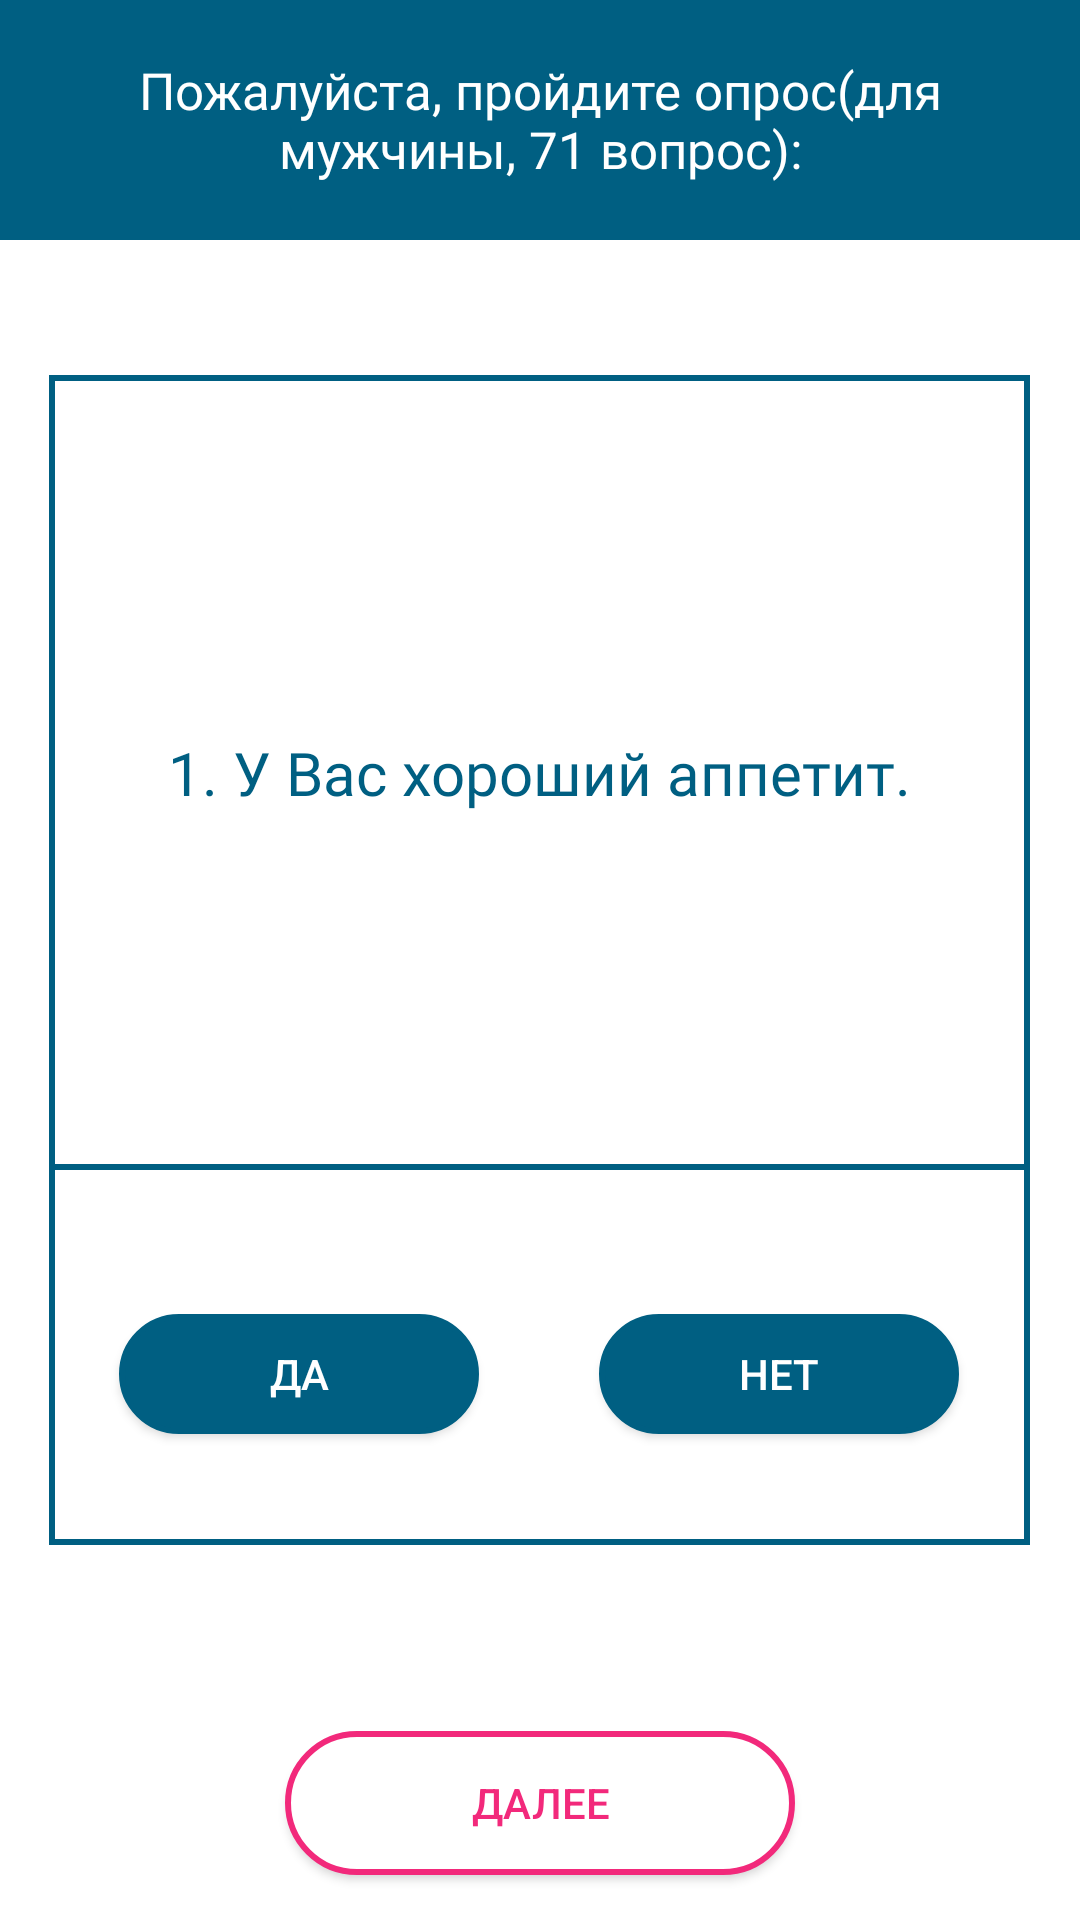

This screen was rendered from an Android layout file. Write that file and the resources it references.
<!-- AndroidManifest.xml: application theme Theme.ProjectApp -->
<!-- res/layout/activity_smol.xml -->
<?xml version="1.0" encoding="utf-8"?>
<RelativeLayout xmlns:android="http://schemas.android.com/apk/res/android"
    xmlns:app="http://schemas.android.com/apk/res-auto"
    xmlns:tools="http://schemas.android.com/tools"
    android:layout_width="match_parent"
    android:background="@color/white"
    android:layout_height="match_parent"
    tools:context=".Questionnaire_3_4">

    <FrameLayout
        android:id="@+id/layout_header_title_upload"
        android:layout_width="match_parent"
        android:layout_height="80dp"
        android:background="@color/main_color">

        <TextView
            android:id="@+id/text_upload"
            android:layout_width="match_parent"
            android:layout_height="match_parent"
            android:contentDescription="title_upload"
            android:paddingLeft="10dp"
            android:paddingRight="10dp"
            android:fontFamily="@font/roboto_bold"
            android:gravity="center"
            android:text="Пожалуйста, пройдите опрос(для мужчины, 71 вопрос):"
            android:textAlignment="center"
            android:textColor="@color/white"
            android:textSize="17sp" />

    </FrameLayout>

    <LinearLayout
        android:layout_width="327dp"
        android:layout_height="390dp"
        android:layout_centerHorizontal="true"
        android:layout_centerVertical="true"
        android:layout_marginTop="140dp"
        android:background="@drawable/question_design"
        android:orientation="vertical">

        <TextView
            android:id="@+id/question"
            android:layout_width="match_parent"
            android:layout_height="265dp"
            android:background="@drawable/question_design"
            android:fontFamily="@font/roboto_bold"
            android:gravity="center"
            android:paddingLeft="10dp"
            android:paddingRight="10dp"
            android:text="1. У Вас хороший аппетит."
            android:textColor="@color/main_color"
            android:textSize="20sp" />

        <FrameLayout
            android:layout_width="match_parent"
            android:layout_height="136dp">


            <Button
                android:id="@+id/byes"
                android:layout_width="120dp"
                android:layout_height="40dp"
                android:layout_gravity="center"
                android:layout_marginRight="80dp"
                android:background="@drawable/check_button"
                android:contentDescription="left"
                android:onClick="yes"
                android:text="Да"
                android:textColor="@drawable/click_button"
                tools:ignore="TouchTargetSizeCheck" />

            <Button
                android:id="@+id/bno"
                android:layout_width="120dp"
                android:layout_height="40dp"
                android:layout_gravity="center"
                android:layout_marginLeft="80dp"
                android:background="@drawable/check_button"
                android:contentDescription="right"
                android:onClick="no"
                android:text="Нет"
                android:textColor="@drawable/click_button" />
        </FrameLayout>

    </LinearLayout>

    <Button
        android:id="@+id/button_next"
        android:layout_width="170dp"
        android:layout_height="wrap_content"
        android:background="@drawable/warning_button_design"
        android:layout_centerHorizontal="true"
        android:layout_alignParentBottom="true"
        android:layout_marginBottom="15dp"
        android:onClick="startCheck"
        android:textColor="@drawable/warning_button_design"
        android:text="Далее" />

    <TextView
        android:id="@+id/textViewError"
        android:layout_width="wrap_content"
        android:layout_centerHorizontal="true"
        android:layout_alignParentBottom="true"
        android:layout_marginBottom="70dp"
        android:layout_height="wrap_content"
        android:textColor="@color/warning_text"
        android:text="" />

</RelativeLayout>
<!-- resources referenced by this layout -->
<resources>
  <color name="main_color">#005F82</color>
  <color name="warning_text">#64879e</color>
  <color name="white">#FFFFFFFF</color>
  <!-- drawable check_button (drawable) -->
  <selector xmlns:android="http://schemas.android.com/apk/res/android" >
  
      <item android:drawable="@drawable/click_button" android:state_pressed="false"/>
      <item android:drawable="@drawable/warning_button_design" android:state_pressed="true"/>
  
  </selector>
  <!-- drawable click_button (drawable) -->
  <?xml version="1.0" encoding="utf-8"?>
  <selector xmlns:android="http://schemas.android.com/apk/res/android">
      <item android:color="@color/white">
          <shape android:shape="rectangle">
              <solid android:color="@color/main_color" />
              <corners
                  android:bottomRightRadius="40dp"
                  android:bottomLeftRadius="40dp"
                  android:topLeftRadius="40dp"
                  android:topRightRadius="40dp"/>
              <stroke android:width="2dip" android:color="@color/main_color"/>
          </shape>
      </item>
  </selector>
  <!-- drawable question_design (drawable) -->
  <?xml version="1.0" encoding="utf-8"?>
  <selector xmlns:android="http://schemas.android.com/apk/res/android">
      <item>
          <shape android:shape="rectangle">
              <solid android:color="@color/white" />
              <stroke android:width="2dip" android:color="@color/main_color"/>
          </shape>
      </item>
  </selector>
  <!-- drawable warning_button_design (drawable) -->
  <?xml version="1.0" encoding="utf-8"?>
  <selector xmlns:android="http://schemas.android.com/apk/res/android">
      <item android:state_pressed="false" android:color="@color/main_color_pink">
          <shape android:shape="rectangle">
              <solid android:color="@color/white" />
              <corners
                  android:bottomRightRadius="40dp"
                  android:bottomLeftRadius="40dp"
                  android:topLeftRadius="40dp"
                  android:topRightRadius="40dp"/>
              <stroke android:width="2dip" android:color="@color/main_color_pink"/>
          </shape>
      </item>
      <item android:state_pressed="true" android:color="@color/white">
          <shape android:shape="rectangle">
              <solid android:color="@color/main_color_pink"/>
              <corners
                  android:bottomRightRadius="40dp"
                  android:bottomLeftRadius="40dp"
                  android:topLeftRadius="40dp"
                  android:topRightRadius="40dp"/>
              <stroke android:width="4dip" android:color="@color/main_color_pink"/>
          </shape>
      </item>
  </selector>
  <style name="Theme.ProjectApp" parent="Theme.Design.NoActionBar">
          
          <item name="colorPrimary">@color/purple_500</item>
          <item name="colorPrimaryVariant">@color/purple_700</item>
          <item name="colorOnPrimary">@color/white</item>
          
          <item name="colorSecondary">@color/teal_200</item>
          <item name="colorSecondaryVariant">@color/teal_700</item>
          <item name="colorOnSecondary">@color/black</item>
          
          <item name="android:statusBarColor">?attr/colorPrimaryVariant</item>
          
      </style>
  <color name="main_color_pink">#F2297B</color>
  <color name="purple_500">#FFFFFF</color>
  <color name="purple_700">#FFFFFF</color>
  <color name="teal_200">#FFFFFFF1</color>
  <color name="teal_700">#FFFFFFF2</color>
  <color name="black">#FF000000</color>
</resources>
